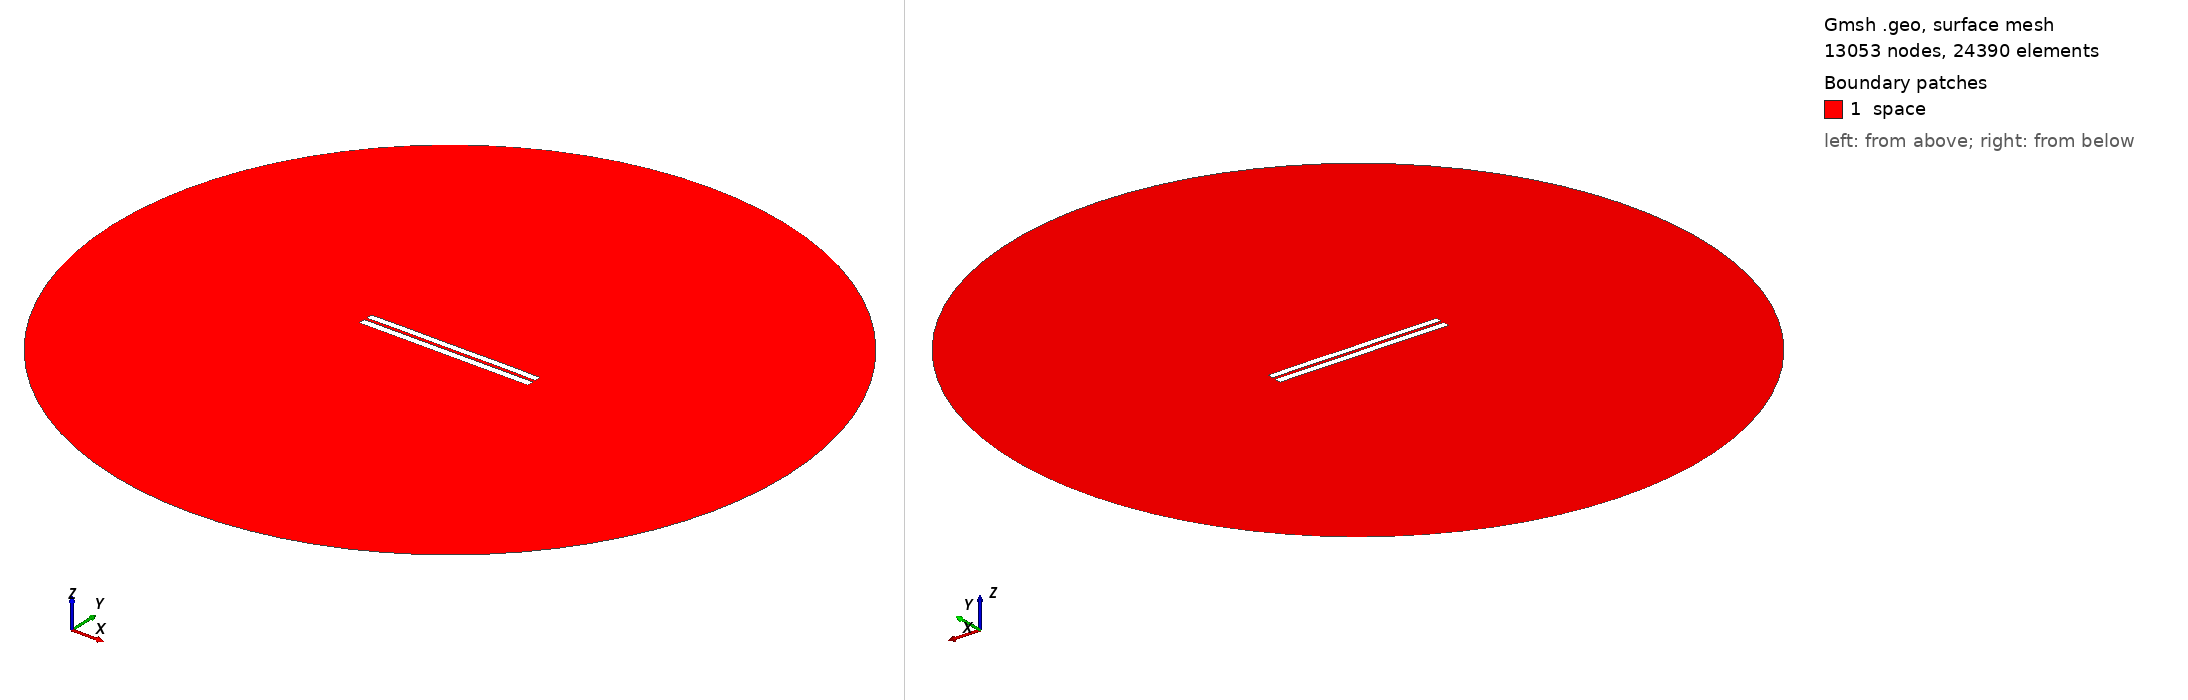

Gmsh geometry script, surface-meshed: 13053 nodes, 24390 surface elements. Boundary patches (legend numbers): 1 space. Left view from above one corner, right view from below the opposite corner. Legend entries are the model's physical surfaces. The drawing asked Gmsh for element sizes between 1% and 20% of the model's largest extent; the script's own settings can give other sizes.

=== 3589.geo (drawn) ===
//---------------------------------------
// Geometry kernel
//---------------------------------------

SetFactory("OpenCASCADE");



//---------------------------------------
// Parameters of the geometry
//---------------------------------------

// Overetch of the upper plate
overetch = 0.125;

// Distance between the plates
distance = 1.5;

// Discretization over the x axis (for the deformation)
nx = 50; 

// Length of the plate
L = 100 - overetch; 

// Number of modes
n = 4; 

// 1st mode coefficient
coeff(1) = 0.07499999999999998;
beta(1) = 0.596864 * 3.1415926535 / L;

// 2nd mode coefficient
coeff(2) = 0.07499999999999998;
beta(2) = 1.49418 * 3.1415926535 / L;

// 3rd mode coefficient
coeff(3) = 0.0;
beta(3) = 2.50025 * 3.1415926535 / L;

// 4th mode coefficient
coeff(4) = 0.07499999999999998;
beta(4) = 3.49999 * 3.1415926535 / L;



//---------------------------------------
// Upper plate (deformed rectangle)
//---------------------------------------

// Coordiantes of the upper plate
xmin = -50;
xmax = 50 - overetch;

// Height of the upper plate
yheight = 4 - 2 * overetch;

// Indexes of the points
UpperID[] = {};
LowerID[] = {};
LeftID[] = {};
RightID[] = {};

// Point index
p = 1;

// Horizontal edges
For i In {1:nx}
    x = xmin + (i-1)*(xmax - xmin)/(nx-1);

    y_bottom = distance / 2 + overetch;
    For j In {1:n}
        C = (Cosh(beta(j)*L) + Cos(beta(j)*L)) / (Sinh(beta(j)*L) + Sin(beta(j)*L));
        y_bottom  = y_bottom + coeff(j) * (Cosh(beta(j)*(x+50)) - Cos(beta(j)*(x+50)) - C * (Sinh(beta(j)*(x+50)) - Sin(beta(j)*(x+50))));
    EndFor

    y_top = y_bottom + yheight;

    Point(p) = {x, y_top, 0, 1.0};
    UpperID[i] = p;
    p = p + 1;

    Point(p) = {x, y_bottom, 0, 1.0};
    LowerID[i] = p;
    p = p + 1;
EndFor

// Create point lists
UpperPts[] = {}; LowerPts[] = {};
For i In {1:nx}
  UpperPts[] += {UpperID[i]};
  LowerPts[] += {LowerID[i]};
EndFor

// Build splines
Spline(1) = {UpperPts[]};
Spline(2) = {LowerPts[]};
Line(3) = {LowerPts[nx-1], UpperPts[nx-1]};
Line(4) = {LowerPts[0], UpperPts[0]};

// Build the plane surface
Curve Loop(1) = {2, 3, -1, -4};
Plane Surface(1) = {1};



//---------------------------------------
// Lower plate (rectangle)
//---------------------------------------

// Vertices
Point(1001) = {-50, -1, 0, 1.0};
Point(1002) = { 50, -1, 0, 1.0};
Point(1003) = { 50,  -5, 0, 1.0};
Point(1004) = {-50,  -5, 0, 1.0};

// Edges
Line(5) = {1001, 1002};
Line(6) = {1002, 1003};
Line(7) = {1003, 1004};
Line(8) = {1004, 1001};

// Plane surface
Line Loop(2) = {5, 6, 7, 8};
Plane Surface(2) = {2}; 



//---------------------------------------
// Outer (fictious) boundary
//---------------------------------------

// Points
Point(1005) = {0, 0, 0};       // Center
Point(1006) = {200, 0, 0};     // Start point
Point(1007) = {0, 200, 0};     // 90 degrees
Point(1008) = {-200, 0, 0};    // 180 degrees
Point(1009) = {0, -200, 0};    // 270 degrees

// Circle arcs (each needs start, center, end)
Circle(9) = {1006, 1005, 1007};
Circle(10) = {1007, 1005, 1008};
Circle(11) = {1008, 1005, 1009};
Circle(12) = {1009, 1005, 1006};

// Plane surface for the entire domain
Curve Loop(3) = {9, 10, 11, 12};
Surface(3) = {3};

// Subtract the plates from the whole domain to obtain the actual domain where we want to solve the equations
BooleanDifference{ Surface{3}; Delete; }{ Surface{1}; Surface{2}; Delete; }




//---------------------------------------
// Transfinite Lines/Curves
//---------------------------------------

// Set the number of points on the boundaries
r = 7;

// Plates
Transfinite Curve {1, 2} = 50*r Using Progression 1;
Transfinite Curve {3, 4} = 2*r Using Progression 1;
Transfinite Line {5, 7} = 50*r Using Progression 1;
Transfinite Line {6, 8} = 2*r Using Progression 1;

// Outer boundary
Transfinite Line {9, 10, 11, 12} = 20 Using Progression 1;



//---------------------------------------
// Physical groups
//---------------------------------------                

// Physical curves (boundaries)
Physical Line("force_segment", 10) = {2};
Physical Line("upper_plate", 11) = {1, 3, 4};
Physical Line("lower_plate", 12) = {5, 6, 7, 8};
Physical Line("boundary", 20) = {9, 10, 11, 12};

// Physical Surfaces
Physical Surface("space", 30) = {3};



//---------------------------------------
// 6. Generate the Mesh
//---------------------------------------

// 2D mesh generation
Mesh 2;
